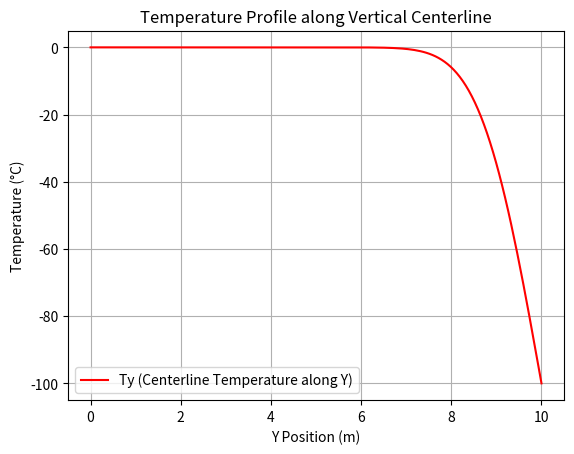
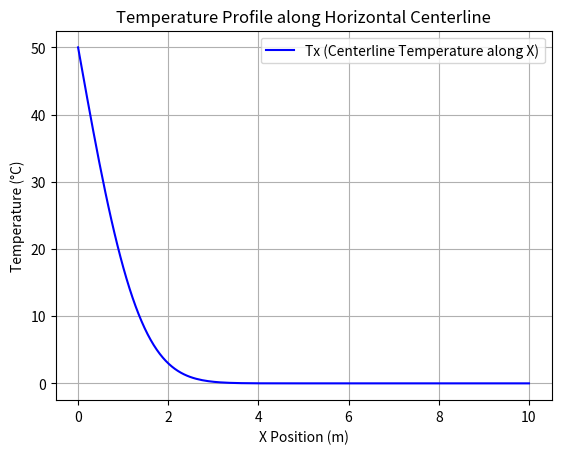

Here is the Python script that generated these plots, in order:
import numpy as np
import matplotlib.pyplot as plt

# Parameters
Lx = Ly = 10  # Plate dimensions (m)
Nx = 150
Ny = 150  # Number of grid points
dx = Lx / (Nx - 1)  # Grid spacing
dy = Ly / (Ny - 1)
alpha = 1e-4  # Thermal diffusivity (m^2/s)
dt = 0.25 * dx**2 / alpha  # Stable time step (CFL condition)
Nt = 500  # Number of time steps

# Initialize temperature field
T = np.zeros((Nx, Ny))

# Apply Dirichlet BC (Fixed Temperature)
T[:, -1] = -100  # Right boundary (Fixed Temperature)
T[0, :] = 50     # Top boundary (Fixed Temperature)

# Function to apply Neumann and Dirichlet BC
def apply_mixed_bc(T):
    T[:, 0] = T[:, 1]  # Left boundary (Neumann, ∂T/∂x = 0, Insulated)
    T[-1, :] = T[-2, :]  # Bottom boundary (Neumann, ∂T/∂y = 0, Insulated)
    T[:, -1] = -100  # Right boundary remains fixed at -100°C
    T[0, :] = 50  # Top boundary remains fixed at 50°C

# Function to update temperature field using FDM (Explicit Scheme)
def update_temperature(T, alpha, dx, dy, dt, Nx, Ny):
    T_new = T.copy()
    for i in range(1, Nx - 1):
        for j in range(1, Ny - 1):
            T_new[i, j] = T[i, j] + alpha * dt * (
                (T[i+1, j] - 2*T[i, j] + T[i-1, j]) / dx**2 +
                (T[i, j+1] - 2*T[i, j] + T[i, j-1]) / dy**2
            )
    apply_mixed_bc(T_new)  # Apply mixed boundary conditions
    return T_new

# Run the simulation
T_history = [T.copy()]
for _ in range(Nt):
    T = update_temperature(T, alpha, dx, dy, dt, Nx, Ny)
    T_history.append(T.copy())

# Extract temperature profiles at specific locations
Tx = T_history[-1][Nx//2, :]  # Vertical centerline
Ty = T_history[-1][:, Ny//2]  # Horizontal centerline

# Plot temperature profile along vertical centerline (Tx)
fig1, ax1 = plt.subplots()
ax1.plot(np.linspace(0, Ly, Ny), Tx, label="Ty (Centerline Temperature along Y)", color='r')
ax1.set_xlabel("Y Position (m)")
ax1.set_ylabel("Temperature (°C)")
ax1.set_title("Temperature Profile along Vertical Centerline")
ax1.legend()
ax1.grid(True)

# Plot temperature profile along horizontal centerline (Ty)
fig2, ax2 = plt.subplots()
ax2.plot(np.linspace(0, Lx, Nx), Ty, label="Tx (Centerline Temperature along X)", color='b')
ax2.set_xlabel("X Position (m)")
ax2.set_ylabel("Temperature (°C)")
ax2.set_title("Temperature Profile along Horizontal Centerline")
ax2.legend()
ax2.grid(True)

plt.show()
